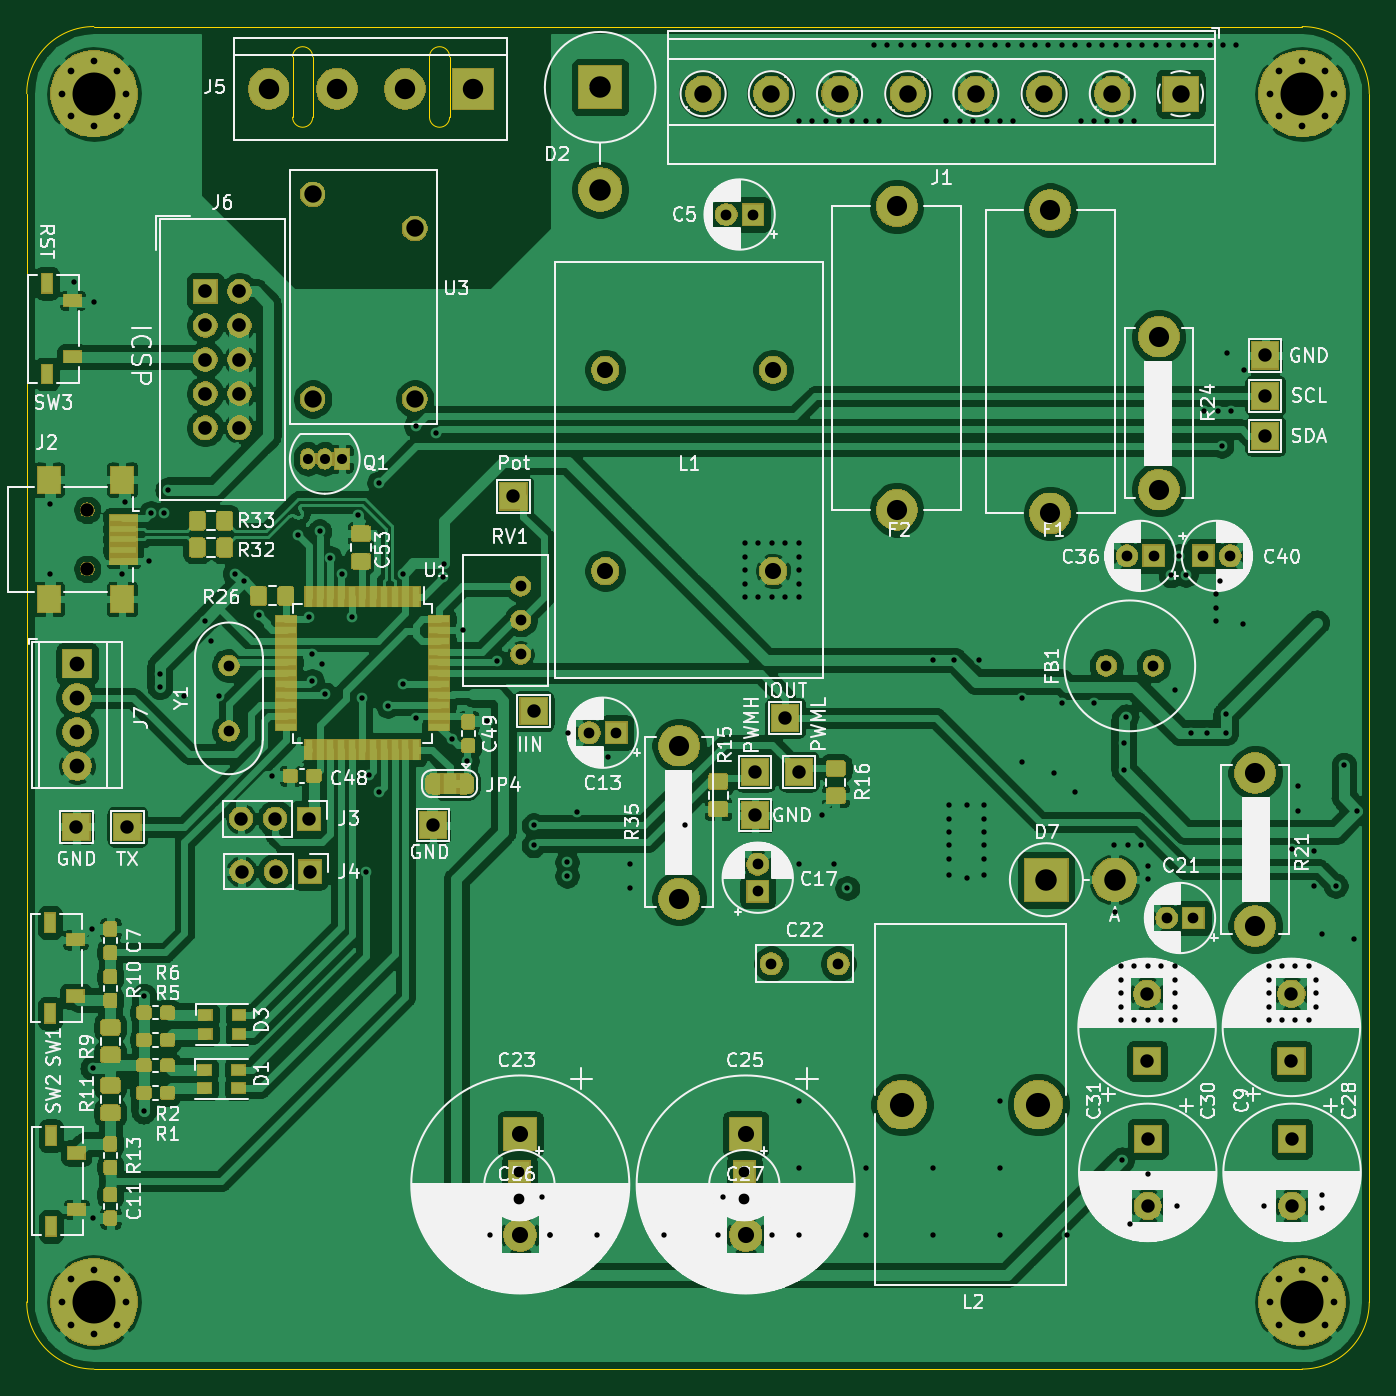
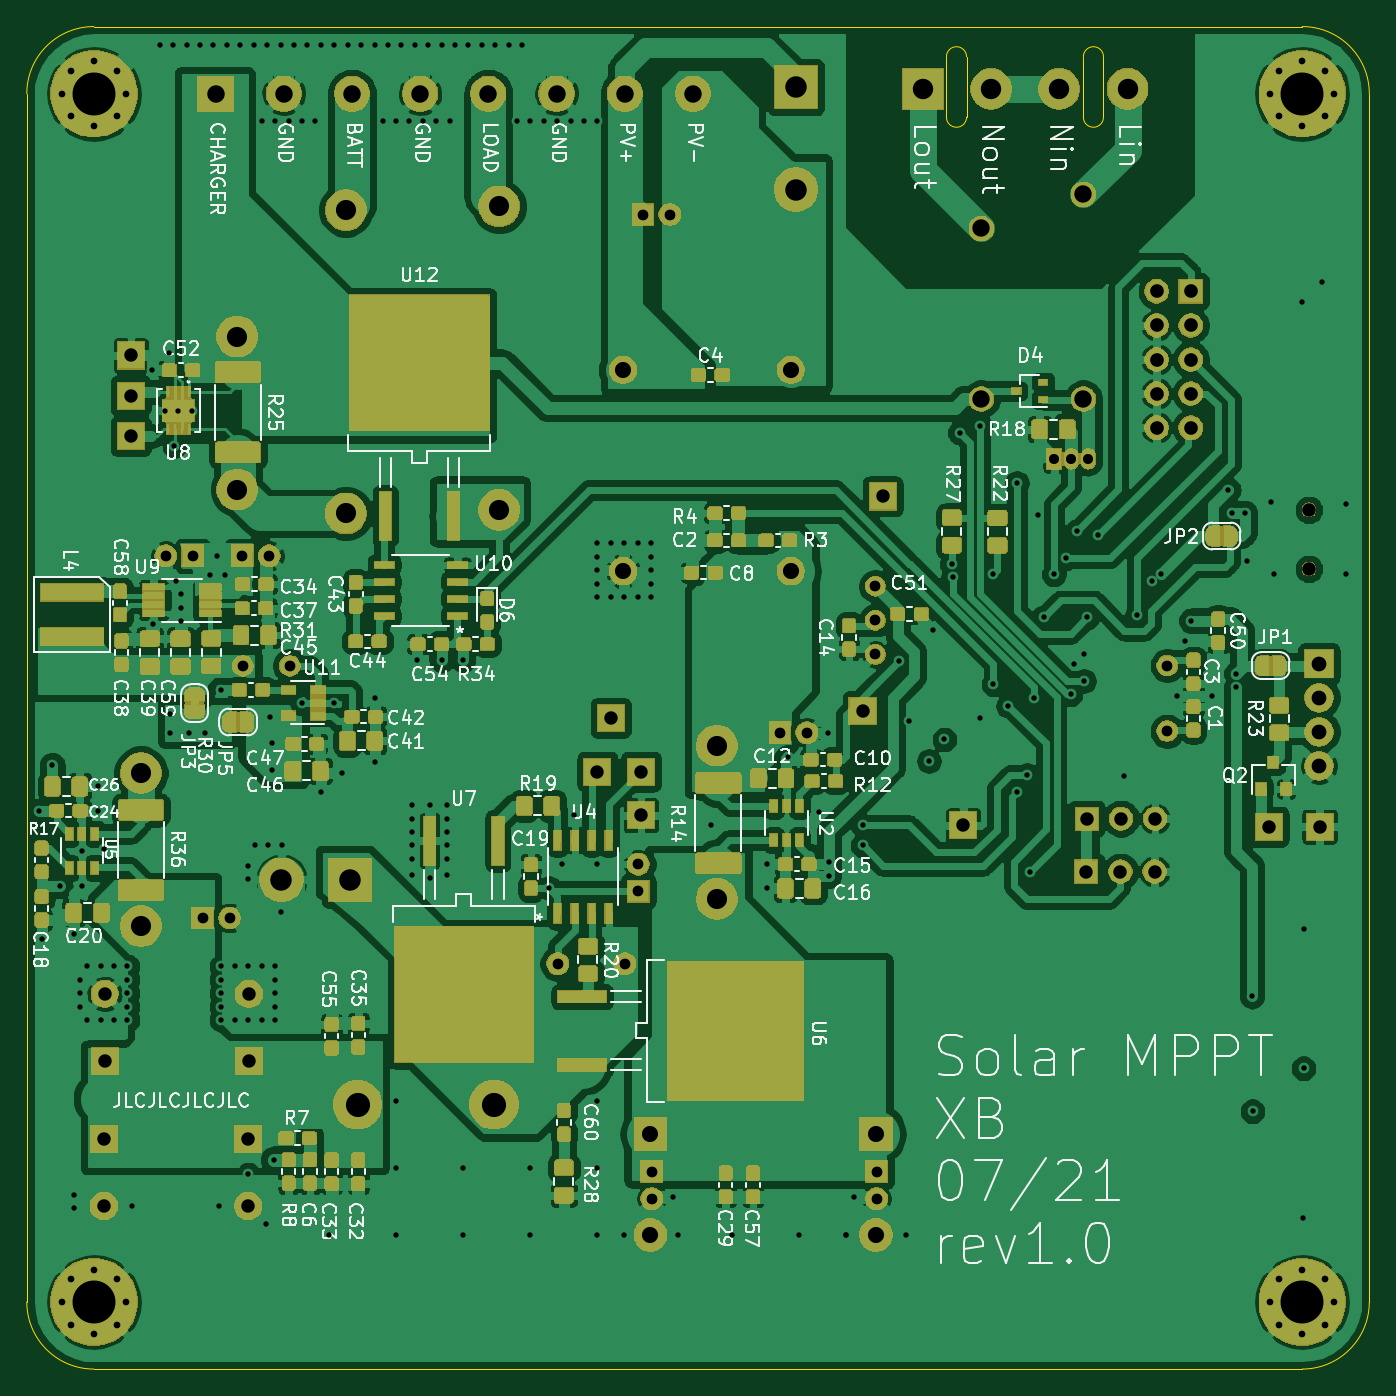
Circuit board: 12 layer files. Board 100.0 x 100.0 mm.
- bottom_copper: solar_mppt1-B_Cu.gbr (628659 bytes)
- bottom_mask: solar_mppt1-B_Mask.gbr (213995 bytes)
- paste: solar_mppt1-B_Paste.gbr (212961 bytes)
- bottom_silk: solar_mppt1-B_SilkS.gbr (94659 bytes)
- outline: solar_mppt1-Edge_Cuts.gbr (1428 bytes)
- top_copper: solar_mppt1-F_Cu.gbr (386077 bytes)
- top_mask: solar_mppt1-F_Mask.gbr (118015 bytes)
- paste: solar_mppt1-F_Paste.gbr (61279 bytes)
- top_silk: solar_mppt1-F_SilkS.gbr (181274 bytes)
- inner_copper: solar_mppt1-In1_Cu.gbr (227716 bytes)
- inner_copper: solar_mppt1-In2_Cu.gbr (197731 bytes)
- drill: solar_mppt1.drl (5348 bytes)

=== bottom_copper: solar_mppt1-B_Cu.gbr (628659 bytes, source omitted) ===
=== bottom_mask: solar_mppt1-B_Mask.gbr (213995 bytes, source omitted) ===
=== paste: solar_mppt1-B_Paste.gbr (212961 bytes, source omitted) ===
=== bottom_silk: solar_mppt1-B_SilkS.gbr (94659 bytes, source omitted) ===
=== outline: solar_mppt1-Edge_Cuts.gbr ===
G04 #@! TF.GenerationSoftware,KiCad,Pcbnew,5.1.5+dfsg1-2build2*
G04 #@! TF.CreationDate,2021-06-30T22:55:55+02:00*
G04 #@! TF.ProjectId,solar_mppt1,736f6c61-725f-46d7-9070-74312e6b6963,rev?*
G04 #@! TF.SameCoordinates,Original*
G04 #@! TF.FileFunction,Profile,NP*
%FSLAX46Y46*%
G04 Gerber Fmt 4.6, Leading zero omitted, Abs format (unit mm)*
G04 Created by KiCad (PCBNEW 5.1.5+dfsg1-2build2) date 2021-06-30 22:55:55*
%MOMM*%
%LPD*%
G04 APERTURE LIST*
%ADD10C,0.050000*%
G04 APERTURE END LIST*
D10*
X34000000Y28250000D02*
G75*
G02X32500000Y28250000I-750000J0D01*
G01*
X34000000Y28250000D02*
X34000000Y32750000D01*
X32500000Y32750000D02*
X32500000Y28250000D01*
X32500000Y32750000D02*
G75*
G02X34000000Y32750000I750000J0D01*
G01*
X23800000Y28250000D02*
X23800000Y32750000D01*
X22300000Y32750000D02*
X22300000Y28250000D01*
X22300000Y32750000D02*
G75*
G02X23800000Y32750000I750000J0D01*
G01*
X23800000Y28250000D02*
G75*
G02X22300000Y28250000I-750000J0D01*
G01*
X102500000Y-60000000D02*
G75*
G02X97500000Y-65000000I-5000000J0D01*
G01*
X7500000Y-65000000D02*
G75*
G02X2500000Y-60000000I0J5000000D01*
G01*
X2500000Y30000000D02*
G75*
G02X7500000Y35000000I5000000J0D01*
G01*
X97500000Y35000000D02*
G75*
G02X102500000Y30000000I0J-5000000D01*
G01*
X2500000Y30000000D02*
X2500000Y-60000000D01*
X97500000Y35000000D02*
X7500000Y35000000D01*
X102500000Y-60000000D02*
X102500000Y30000000D01*
X7500000Y-65000000D02*
X97500000Y-65000000D01*
M02*

=== top_copper: solar_mppt1-F_Cu.gbr (386077 bytes, source omitted) ===
=== top_mask: solar_mppt1-F_Mask.gbr (118015 bytes, source omitted) ===
=== paste: solar_mppt1-F_Paste.gbr (61279 bytes, source omitted) ===
=== top_silk: solar_mppt1-F_SilkS.gbr (181274 bytes, source omitted) ===
=== inner_copper: solar_mppt1-In1_Cu.gbr (227716 bytes, source omitted) ===
=== inner_copper: solar_mppt1-In2_Cu.gbr (197731 bytes, source omitted) ===
=== drill: solar_mppt1.drl (5348 bytes, source omitted) ===
